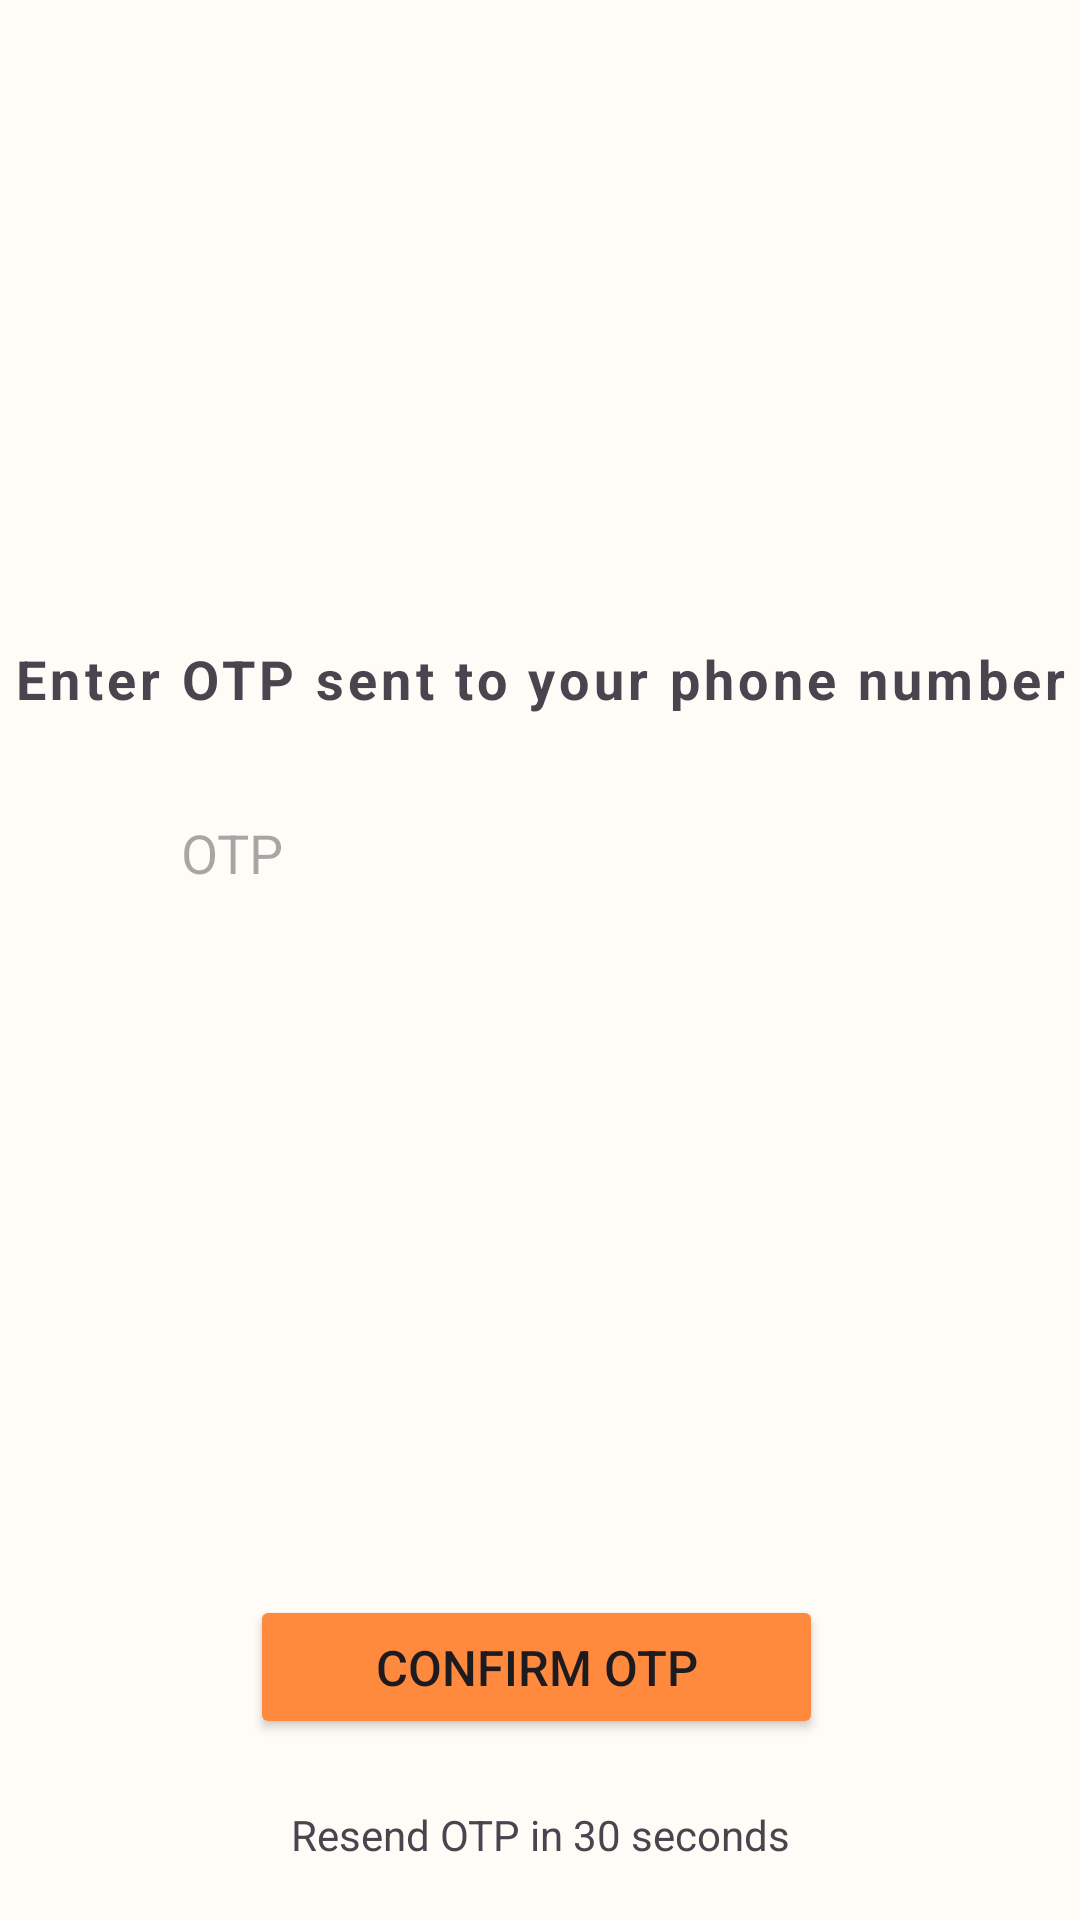

The Android layout XML behind this screen, and the referenced resources:
<!-- AndroidManifest.xml: application theme Theme.ChatMobileApplication -->
<!-- res/layout/activity_login_otp.xml -->
<?xml version="1.0" encoding="utf-8"?>
<LinearLayout xmlns:android="http://schemas.android.com/apk/res/android"
    xmlns:app="http://schemas.android.com/apk/res-auto"
    xmlns:tools="http://schemas.android.com/tools"
    android:id="@+id/main"
    android:layout_width="match_parent"
    android:layout_height="match_parent"
    android:orientation="vertical"
    android:gravity="center"
    android:layout_margin="20dp"
    android:weightSum="100"
    tools:context=".LoginOtpActivity">

    <ImageView
        android:layout_width="150dp"
        android:layout_height="150dp"
        android:layout_weight="26"
        android:src="@drawable/otp_icon"
        app:tint="@color/accent"/>

    <TextView
        android:layout_width="match_parent"
        android:layout_height="wrap_content"
        android:layout_weight="6"
        android:gravity="center"
        android:text="Enter OTP sent to your phone number"
        android:layout_gravity="center_vertical"
        android:letterSpacing="0.08"
        android:textStyle="bold"
        android:textSize="18sp"
        />

    <LinearLayout
        android:layout_width="match_parent"
        android:layout_height="wrap_content"
        android:layout_weight="6"
        android:orientation="horizontal"
        android:gravity="center">

        <EditText
            android:layout_width="259dp"
            android:layout_height="48dp"
            android:layout_margin="10dp"
            android:background="@drawable/edit_text_rounded_corner"
            android:elevation="5dp"
            android:hint="OTP"
            android:inputType="number"
            android:maxLength="6"
            android:padding="10dp"
            android:id="@+id/login_otp"/>

    </LinearLayout>

    <LinearLayout
        android:layout_width="193dp"
        android:layout_height="143dp"
        android:layout_weight="56"
        android:gravity="bottom"
        android:orientation="vertical">

        <Button
            android:layout_width="191dp"
            android:layout_height="wrap_content"
            android:backgroundTint="@color/accent"
            android:gravity="center"
            android:text="CONFIRM OTP"
            android:textSize="8pt"
            android:id="@+id/confirm_otp_btn"/>

    </LinearLayout>

    <TextView
        android:layout_width="match_parent"
        android:layout_height="44dp"
        android:layout_marginTop="10dp"
        android:gravity="center"
        android:text="Resend OTP in 30 seconds"
        android:id="@+id/resend_otp_textview"/>

</LinearLayout>
<!-- resources referenced by this layout -->
<resources>
  <color name="accent">#FF8A3D</color>
  <style name="Theme.ChatMobileApplication" parent="Base.Theme.ChatMobileApplication" />
  <style name="Base.Theme.ChatMobileApplication" parent="Theme.Material3.DayNight.NoActionBar">
          
          <item name="colorPrimary">@color/Primary</item>
          <item name="colorSecondary">@color/Secondary</item>
          <item name="colorTertiary">@color/Tertiary</item>
  
          <item name="android:colorBackground">@color/Primary</item>
          
      </style>
  <color name="Primary">#FFFBF7</color>
  <color name="Secondary">#E3E9DC</color>
  <color name="Tertiary">#E85D04</color>
</resources>
